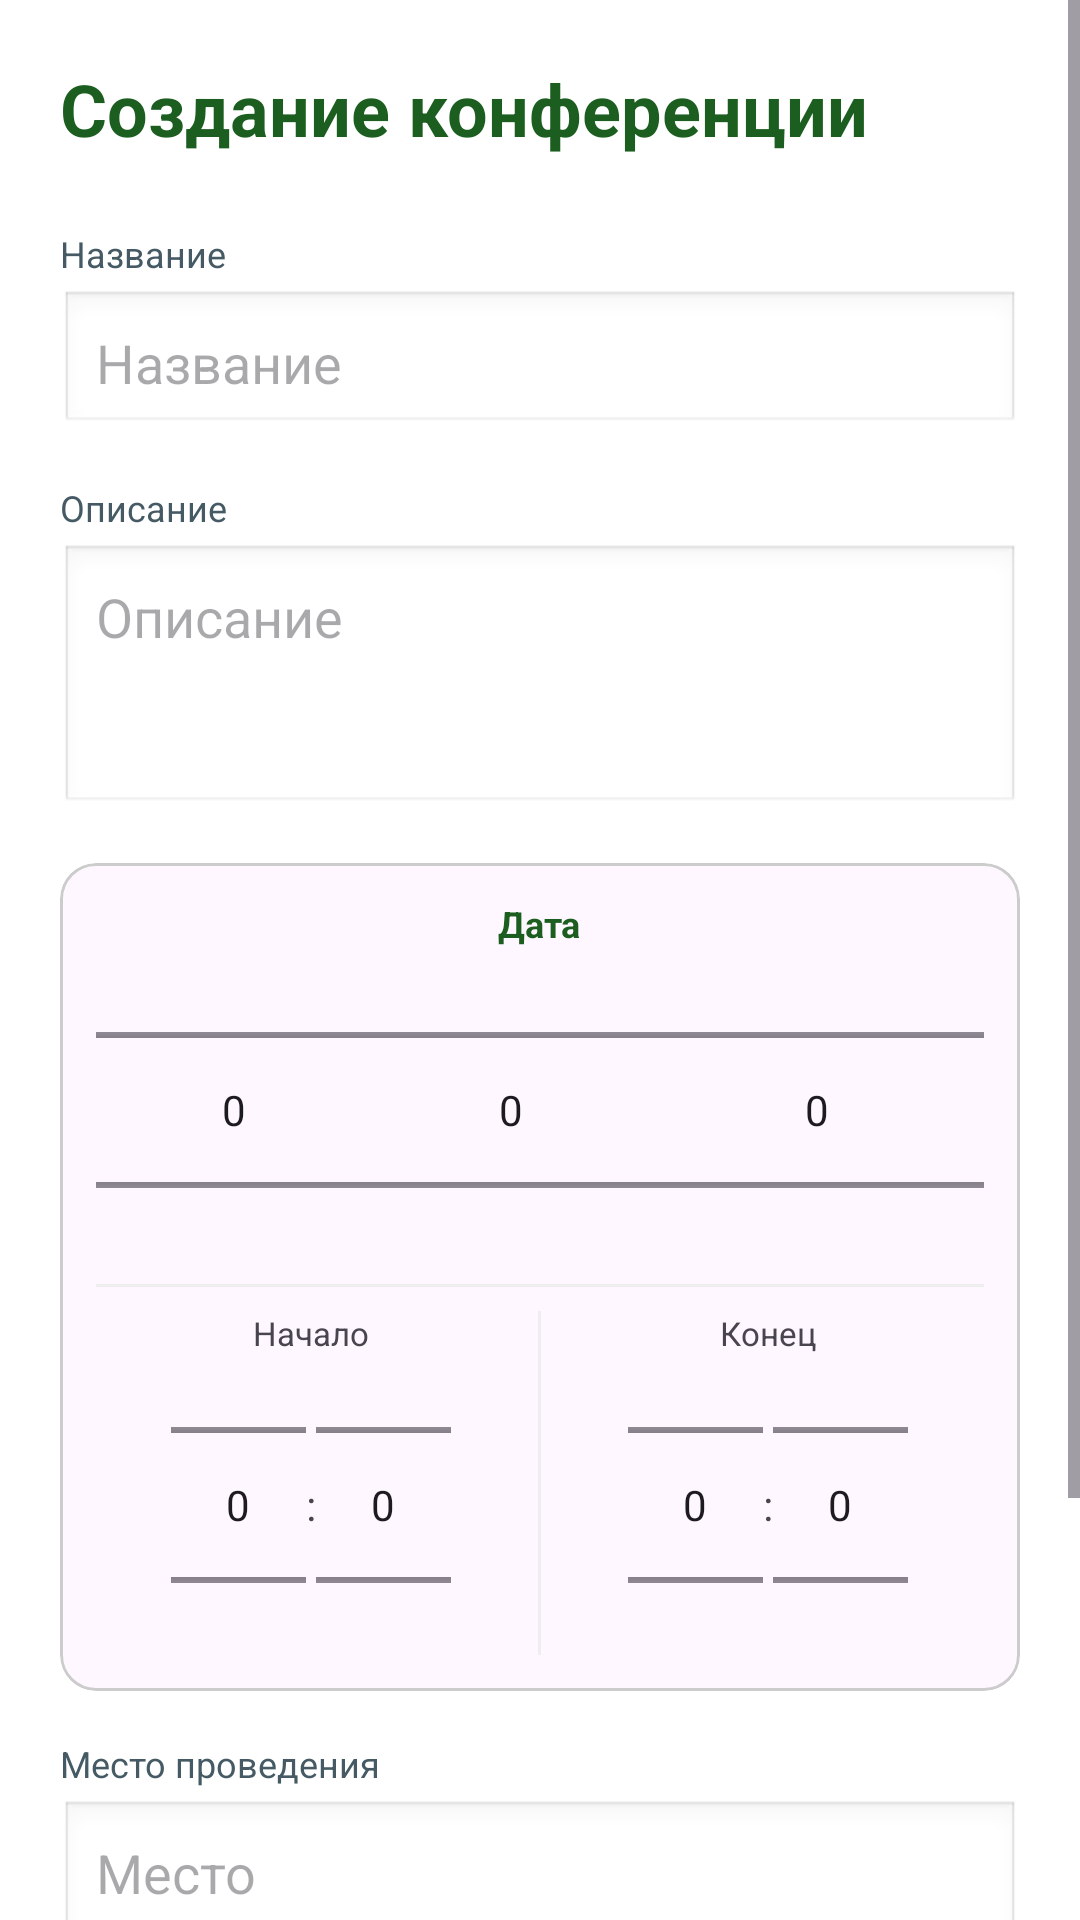

Produce the Android XML layout that renders to this screen, including the resource entries it uses.
<!-- AndroidManifest.xml: application theme Theme.Conference -->
<!-- res/layout/activity_schedule_conference.xml -->
<ScrollView xmlns:android="http://schemas.android.com/apk/res/android"
    xmlns:app="http://schemas.android.com/apk/res-auto"
    android:layout_width="match_parent"
    android:layout_height="match_parent"
    android:background="@color/white">

    <LinearLayout
        android:layout_width="match_parent"
        android:layout_height="wrap_content"
        android:orientation="vertical"
        android:padding="20dp">

        <TextView
            android:layout_width="wrap_content"
            android:layout_height="wrap_content"
            android:text="@string/create_conference"
            android:textSize="24sp"
            android:textStyle="bold"
            android:textColor="#1B5E20"
            android:layout_marginBottom="24dp"/>

        
        <TextView
            android:layout_width="wrap_content"
            android:layout_height="wrap_content"
            android:text="Название"
            android:textSize="12sp"
            android:layout_marginBottom="4dp"
            android:textColor="#455A64"/>

        <EditText
            android:id="@+id/conferenceTitle"
            android:layout_width="match_parent"
            android:layout_height="wrap_content"
            android:hint="@string/title_hint"
            android:padding="12dp"
            android:background="@android:drawable/edit_text"
            android:layout_marginBottom="16dp"
            android:inputType="textCapSentences" />

        
        <TextView
            android:layout_width="wrap_content"
            android:layout_height="wrap_content"
            android:text="Описание"
            android:textSize="12sp"
            android:layout_marginBottom="4dp"
            android:textColor="#455A64"/>

        <EditText
            android:id="@+id/conferenceDescription"
            android:layout_width="match_parent"
            android:layout_height="wrap_content"
            android:hint="@string/description_hint"
            android:padding="12dp"
            android:background="@android:drawable/edit_text"
            android:layout_marginBottom="16dp"
            android:gravity="top"
            android:minLines="3"
            android:inputType="textMultiLine" />

        
        <com.google.android.material.card.MaterialCardView
            android:layout_width="match_parent"
            android:layout_height="wrap_content"
            app:cardCornerRadius="12dp"
            app:strokeWidth="1dp"
            app:strokeColor="#CCCCCC"
            app:cardElevation="0dp"
            android:layout_marginBottom="16dp"
            >

            <LinearLayout
                android:layout_width="match_parent"
                android:layout_height="wrap_content"
                android:orientation="vertical"
                android:padding="12dp">

                
                <TextView
                    android:layout_width="wrap_content"
                    android:layout_height="wrap_content"
                    android:text="Дата"
                    android:textSize="12sp"
                    android:textColor="#1B5E20"
                    android:textStyle="bold"
                    android:layout_gravity="center"
                    android:layout_marginBottom="4dp"/>

                <LinearLayout
                    android:layout_width="match_parent"
                    android:layout_height="wrap_content"
                    android:orientation="horizontal"
                    android:gravity="center">
                    <NumberPicker android:id="@+id/npDay" android:layout_width="0dp" android:layout_height="100dp" android:layout_weight="1" />
                    <NumberPicker android:id="@+id/npMonth" android:layout_width="0dp" android:layout_height="100dp" android:layout_weight="1" />
                    <NumberPicker android:id="@+id/npYear" android:layout_width="0dp" android:layout_height="100dp" android:layout_weight="1.2" />
                </LinearLayout>

                <View android:layout_width="match_parent" android:layout_height="1dp" android:background="#EEEEEE" android:layout_marginVertical="8dp"/>

                
                <LinearLayout
                    android:layout_width="match_parent"
                    android:layout_height="wrap_content"
                    android:orientation="horizontal">

                    <LinearLayout
                        android:layout_width="0dp"
                        android:layout_height="wrap_content"
                        android:layout_weight="1"
                        android:orientation="vertical"
                        android:gravity="center">
                        <TextView android:layout_width="wrap_content" android:layout_height="wrap_content" android:text="Начало" android:textSize="11sp"/>
                        <LinearLayout android:layout_width="wrap_content" android:layout_height="wrap_content" android:orientation="horizontal" android:gravity="center">
                            <NumberPicker android:id="@+id/npStartHour" android:layout_width="45dp" android:layout_height="100dp" />
                            <TextView android:layout_width="wrap_content" android:layout_height="wrap_content" android:text=":"/>
                            <NumberPicker android:id="@+id/npStartMin" android:layout_width="45dp" android:layout_height="100dp" />
                        </LinearLayout>
                    </LinearLayout>

                    <View android:layout_width="1dp" android:layout_height="match_parent" android:background="#EEEEEE" android:layout_marginHorizontal="4dp"/>

                    <LinearLayout
                        android:layout_width="0dp"
                        android:layout_height="wrap_content"
                        android:layout_weight="1"
                        android:orientation="vertical"
                        android:gravity="center">
                        <TextView android:layout_width="wrap_content" android:layout_height="wrap_content" android:text="Конец" android:textSize="11sp"/>
                        <LinearLayout android:layout_width="wrap_content" android:layout_height="wrap_content" android:orientation="horizontal" android:gravity="center">
                            <NumberPicker android:id="@+id/npEndHour" android:layout_width="45dp" android:layout_height="100dp" />
                            <TextView android:layout_width="wrap_content" android:layout_height="wrap_content" android:text=":"/>
                            <NumberPicker android:id="@+id/npEndMin" android:layout_width="45dp" android:layout_height="100dp" />
                        </LinearLayout>
                    </LinearLayout>
                </LinearLayout>
            </LinearLayout>
        </com.google.android.material.card.MaterialCardView>

        
        <TextView
            android:layout_width="wrap_content"
            android:layout_height="wrap_content"
            android:text="Место проведения"
            android:textSize="12sp"
            android:layout_marginBottom="4dp"
            android:textColor="#455A64"/>

        <EditText
            android:id="@+id/conferenceLocation"
            android:layout_width="match_parent"
            android:layout_height="wrap_content"
            android:hint="@string/location_hint"
            android:padding="12dp"
            android:background="@android:drawable/edit_text"
            android:layout_marginBottom="16dp"
            android:inputType="text" />

        <com.google.android.material.checkbox.MaterialCheckBox
            android:id="@+id/conferenceIsOnline"
            android:layout_width="wrap_content"
            android:layout_height="wrap_content"
            android:text="@string/online_broadcast"
            android:layout_marginBottom="24dp"/>

        <com.google.android.material.button.MaterialButton
            android:id="@+id/saveConferenceButton"
            android:layout_width="match_parent"
            android:layout_height="64dp"
            android:text="@string/schedule_button"
            app:cornerRadius="12dp"
            android:backgroundTint="@color/emerald500" />

    </LinearLayout>
</ScrollView>
<!-- resources referenced by this layout -->
<resources>
  <color name="emerald500">#10b981</color>
  <color name="white">#FFFFFF</color>
  <string name="create_conference">Создание конференции</string>
  <string name="description_hint">Описание</string>
  <string name="location_hint">Место</string>
  <string name="online_broadcast">Онлайн трансляция</string>
  <string name="schedule_button">Запланировать</string>
  <string name="title_hint">Название</string>
  <style name="Theme.Conference" parent="Base.Theme.Conference" />
  <style name="Base.Theme.Conference" parent="Theme.Material3.DayNight.NoActionBar">
          
  
      </style>
</resources>
